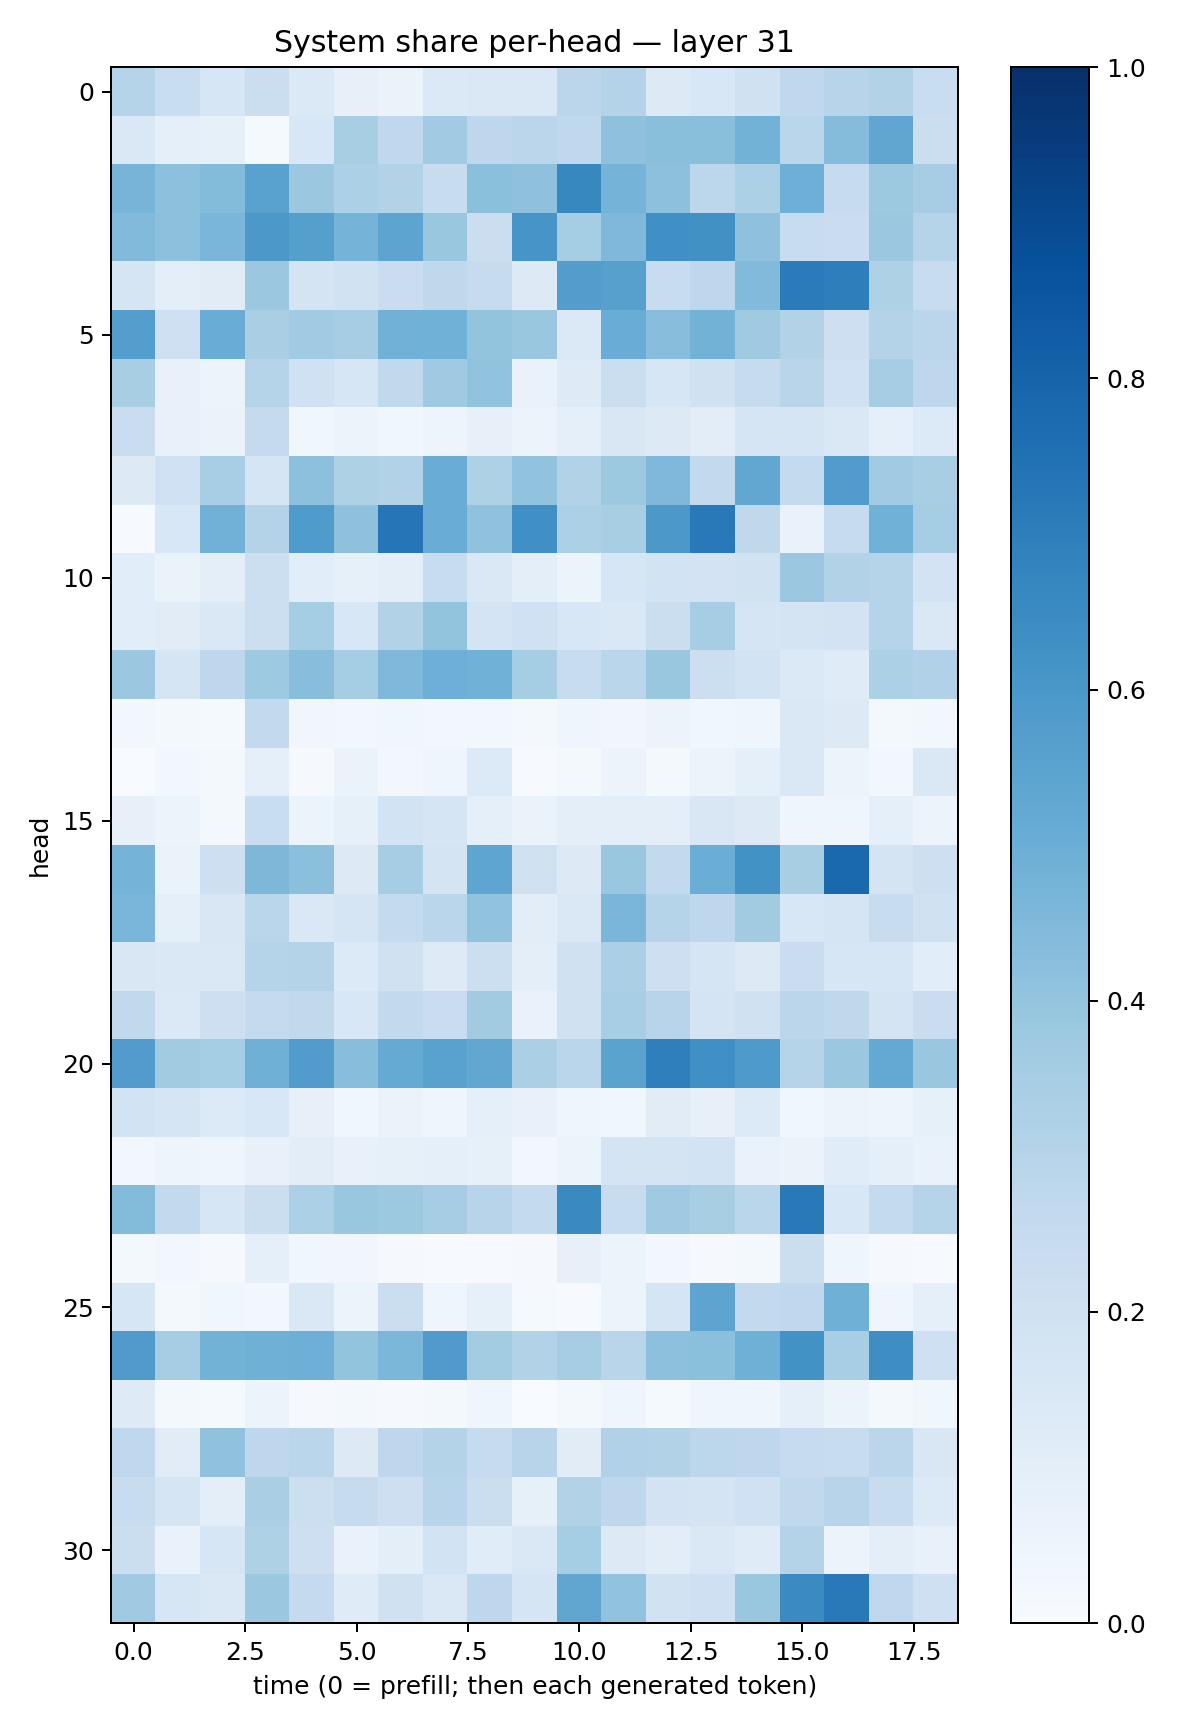

The table this chart was drawn from, first rows:
0.29785132, 0.23195755, 0.16161658, 0.22580594, 0.13872181, 0.08031831, 0.06565644, 0.13889052, 0.14615937, 0.14775471, 0.28393576, 0.30529454, 0.1284481, 0.15356086, 0.19553962, 0.26809165, 0.29378527, 0.31628445, 0.23150808
0.1437, 0.09068, 0.08455, 0.01293, 0.1557, 0.342, 0.2668, 0.3636, 0.2738, 0.283, 0.2693, 0.4137, 0.4257, 0.4228, 0.4797, 0.2872, 0.4371, 0.535, 0.2234
0.4723, 0.4179, 0.4403, 0.5533, 0.3811, 0.3302, 0.3116, 0.2412, 0.4216, 0.411, 0.6622, 0.4762, 0.4169, 0.2811, 0.3311, 0.4944, 0.2493, 0.377, 0.3494
0.4435, 0.4172, 0.4626, 0.5976, 0.5661, 0.4733, 0.5404, 0.3874, 0.2214, 0.6075, 0.3554, 0.4507, 0.6294, 0.6259, 0.4124, 0.235, 0.2299, 0.381, 0.298
0.1685, 0.09568, 0.1123, 0.3824, 0.1779, 0.1953, 0.2299, 0.2697, 0.2429, 0.1277, 0.5737, 0.5601, 0.2388, 0.2745, 0.442, 0.7072, 0.6961, 0.3224, 0.2366
0.5665, 0.2039, 0.5072, 0.3365, 0.3661, 0.3491, 0.4829, 0.4879, 0.4019, 0.3854, 0.14, 0.5074, 0.4277, 0.4801, 0.3675, 0.309, 0.2122, 0.3057, 0.2847
0.3408, 0.07488, 0.05942, 0.3012, 0.2017, 0.1578, 0.2648, 0.3689, 0.4057, 0.0677, 0.1224, 0.2197, 0.1593, 0.1967, 0.2446, 0.2922, 0.203, 0.3504, 0.2752
0.2277, 0.07245, 0.06622, 0.2528, 0.03721, 0.05271, 0.03702, 0.0503, 0.0818, 0.0554, 0.09223, 0.1511, 0.1309, 0.1054, 0.1664, 0.1679, 0.1421, 0.08831, 0.1347
0.1305, 0.2004, 0.3463, 0.1694, 0.4142, 0.3225, 0.31, 0.5069, 0.3213, 0.4062, 0.3122, 0.377, 0.4511, 0.2579, 0.5286, 0.2548, 0.5748, 0.3672, 0.341
0.005461, 0.1534, 0.483, 0.3049, 0.5836, 0.4113, 0.7301, 0.5066, 0.407, 0.6311, 0.3287, 0.3409, 0.5972, 0.7176, 0.2712, 0.06893, 0.2498, 0.4883, 0.3519
0.1074, 0.06308, 0.09617, 0.2185, 0.1091, 0.08218, 0.09659, 0.2375, 0.1455, 0.09792, 0.06171, 0.1592, 0.1838, 0.1812, 0.1925, 0.3798, 0.3103, 0.3025, 0.1805
0.1074, 0.1132, 0.1438, 0.218, 0.3541, 0.154, 0.3107, 0.3991, 0.1733, 0.2025, 0.1556, 0.1425, 0.2262, 0.3495, 0.1682, 0.173, 0.1824, 0.3002, 0.1483
0.3795, 0.165, 0.274, 0.3737, 0.4281, 0.3532, 0.4512, 0.495, 0.4848, 0.3533, 0.2393, 0.2885, 0.383, 0.2149, 0.1866, 0.1383, 0.119, 0.3319, 0.3167
0.02408, 0.01566, 0.01366, 0.2602, 0.03304, 0.02448, 0.03735, 0.02848, 0.0262, 0.0188, 0.04443, 0.03221, 0.0567, 0.03803, 0.04656, 0.1411, 0.1274, 0.02286, 0.02369
0.0003354, 0.02355, 0.0211, 0.09017, 0.008832, 0.06623, 0.02613, 0.04343, 0.1351, 0.007574, 0.02119, 0.05558, 0.02142, 0.05464, 0.08885, 0.1459, 0.06048, 0.02951, 0.1446
0.07967, 0.05165, 0.02317, 0.233, 0.06108, 0.08222, 0.1863, 0.1685, 0.08911, 0.06264, 0.1013, 0.09923, 0.09576, 0.1516, 0.1315, 0.04516, 0.04615, 0.08958, 0.05485
0.4737, 0.06514, 0.2126, 0.454, 0.4193, 0.1319, 0.3495, 0.1744, 0.5367, 0.1976, 0.1267, 0.3833, 0.2612, 0.5, 0.6239, 0.3433, 0.7837, 0.1747, 0.2119
0.4639, 0.09198, 0.1504, 0.2867, 0.1423, 0.1695, 0.2578, 0.2882, 0.4053, 0.1017, 0.1424, 0.4623, 0.3027, 0.2768, 0.3632, 0.1538, 0.1712, 0.2405, 0.1958
0.1517, 0.1438, 0.1477, 0.3028, 0.3064, 0.1359, 0.1971, 0.1247, 0.2151, 0.09814, 0.1958, 0.3349, 0.2147, 0.1668, 0.1269, 0.2293, 0.1596, 0.1571, 0.1055
0.2633, 0.1401, 0.2133, 0.2506, 0.2652, 0.1538, 0.2614, 0.2281, 0.3602, 0.06725, 0.1987, 0.3448, 0.2939, 0.1761, 0.197, 0.2833, 0.2711, 0.1728, 0.229
0.5775, 0.3629, 0.354, 0.4885, 0.5748, 0.4258, 0.5193, 0.5524, 0.5277, 0.333, 0.2882, 0.5472, 0.6952, 0.6294, 0.5887, 0.303, 0.3794, 0.5218, 0.3895
0.1844, 0.1707, 0.1352, 0.1552, 0.08113, 0.0353, 0.06317, 0.04341, 0.08633, 0.07744, 0.04002, 0.03877, 0.1104, 0.0819, 0.1334, 0.03563, 0.05408, 0.04827, 0.08459
0.02598, 0.04759, 0.04533, 0.07567, 0.1039, 0.0704, 0.08428, 0.0911, 0.08385, 0.03016, 0.06011, 0.1781, 0.1782, 0.1851, 0.06955, 0.06616, 0.1149, 0.08981, 0.06922
0.4398, 0.2604, 0.1582, 0.2254, 0.3289, 0.3859, 0.378, 0.3515, 0.2957, 0.254, 0.6534, 0.2408, 0.3678, 0.3423, 0.2859, 0.7166, 0.1551, 0.2561, 0.2994
0.01749, 0.02733, 0.008216, 0.08829, 0.03542, 0.03238, 0.01116, 0.005179, 0.00525, 0.01101, 0.07852, 0.05396, 0.02376, 0.01071, 0.02305, 0.2213, 0.04098, 0.01053, 0.005883
0.1616, 0.01935, 0.03538, 0.02361, 0.1483, 0.06067, 0.2229, 0.0392, 0.08276, 0.01368, 0.005277, 0.06229, 0.1668, 0.5427, 0.2616, 0.2683, 0.4912, 0.04265, 0.08948
0.5808, 0.3478, 0.4778, 0.4887, 0.4947, 0.4023, 0.4606, 0.5813, 0.3555, 0.3127, 0.3506, 0.2897, 0.4168, 0.4181, 0.4889, 0.6219, 0.3472, 0.637, 0.2081
0.124, 0.01655, 0.01262, 0.06136, 0.009597, 0.02335, 0.0104, 0.0197, 0.04335, 0.003808, 0.01641, 0.04513, 0.01284, 0.0416, 0.04151, 0.08726, 0.06037, 0.01911, 0.03581
0.2689, 0.1094, 0.4072, 0.2759, 0.2852, 0.1302, 0.2751, 0.3069, 0.249, 0.2949, 0.111, 0.3179, 0.3155, 0.2812, 0.2745, 0.2475, 0.2374, 0.2824, 0.1485
0.2369, 0.1705, 0.09761, 0.3397, 0.2156, 0.2446, 0.2136, 0.2949, 0.2201, 0.08436, 0.3093, 0.2762, 0.1801, 0.1771, 0.2019, 0.2617, 0.2951, 0.2415, 0.1363
0.2239, 0.0688, 0.1611, 0.3203, 0.2133, 0.06869, 0.09844, 0.1864, 0.1141, 0.1432, 0.3545, 0.1321, 0.1042, 0.1422, 0.1209, 0.3073, 0.05493, 0.09506, 0.07114
0.3702, 0.1614, 0.1424, 0.3809, 0.2505, 0.1178, 0.1991, 0.1421, 0.2737, 0.1668, 0.5319, 0.4055, 0.1903, 0.2055, 0.3858, 0.6491, 0.7169, 0.2669, 0.206
